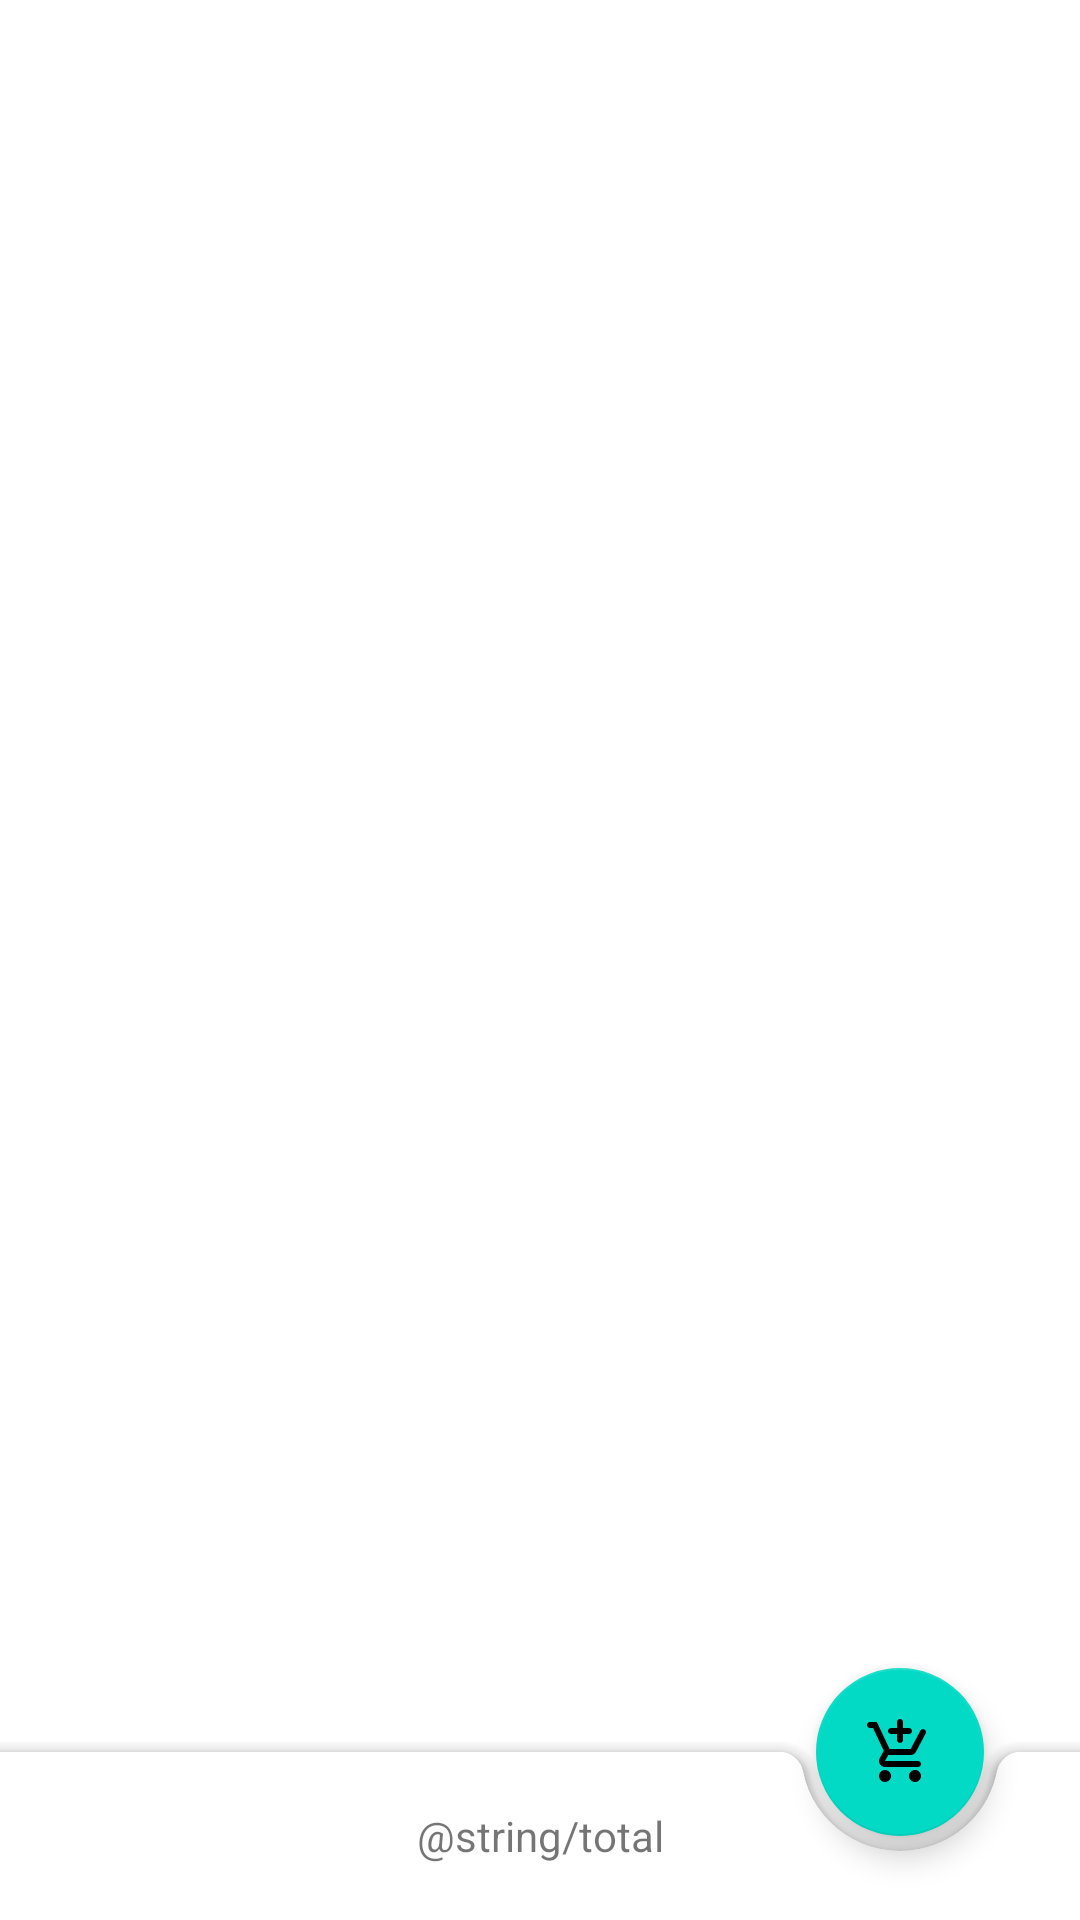

The Android layout XML behind this screen, and the referenced resources:
<!-- AndroidManifest.xml: application theme Theme.DeliveryApplication -->
<!-- res/layout/activity_cart.xml -->
<?xml version="1.0" encoding="utf-8"?>
<androidx.coordinatorlayout.widget.CoordinatorLayout xmlns:android="http://schemas.android.com/apk/res/android"
    xmlns:app="http://schemas.android.com/apk/res-auto"
    xmlns:tools="http://schemas.android.com/tools"
    android:layout_width="match_parent"
    android:layout_height="match_parent">

    <ListView
        android:id="@+id/cartListView"
        android:layout_width="match_parent"
        android:layout_height="match_parent"
        android:paddingHorizontal="@dimen/paddingMedium"
        android:paddingBottom="?attr/actionBarSize"
        tools:listitem="@layout/product" />

    <com.google.android.material.bottomappbar.BottomAppBar
        android:id="@+id/bottomBar"
        android:layout_width="match_parent"
        android:layout_height="wrap_content"
        android:layout_gravity="bottom"
        app:fabAlignmentMode="end"
        app:fabAnchorMode="cradle">

        <TextView
            android:id="@+id/totalPrice"
            android:layout_width="wrap_content"
            android:layout_height="wrap_content"
            android:layout_gravity="center"
            android:text="@string/total" />
    </com.google.android.material.bottomappbar.BottomAppBar>

    <com.google.android.material.floatingactionbutton.FloatingActionButton
        android:id="@+id/fabButton"
        android:layout_width="wrap_content"
        android:layout_height="wrap_content"
        android:src="@drawable/shopping_cart_24"
        app:fabSize="normal"
        app:layout_anchor="@id/bottomBar"
        app:layout_anchorGravity="bottom|top" />

</androidx.coordinatorlayout.widget.CoordinatorLayout>
<!-- res/layout/product.xml (included above) -->
<?xml version="1.0" encoding="utf-8"?>
<LinearLayout xmlns:android="http://schemas.android.com/apk/res/android"
    android:layout_width="match_parent"
    android:layout_height="match_parent"
    android:gravity="center_vertical"
    android:orientation="horizontal"
    android:paddingVertical="@dimen/paddingMedium">

    <ImageView
        android:id="@+id/productImage"
        android:layout_width="@dimen/iconXLarge"
        android:layout_height="@dimen/iconXLarge"
        android:contentDescription="@string/signup"
        android:paddingEnd="@dimen/paddingMedium"
        android:scaleType="centerCrop"
        android:src="@drawable/ic_launcher_background" />

    <ImageButton
        style="@style/Widget.Material3.Button.IconButton"
        android:layout_width="wrap_content"
        android:layout_height="wrap_content"
        android:src="@drawable/shopping_cart_24" />

    <TextView
        android:id="@+id/productName"
        android:layout_width="0dp"
        android:layout_height="wrap_content"
        android:layout_weight="1"
        android:paddingEnd="@dimen/paddingSmall"
        android:text="Amebd" />

    
    <LinearLayout
        android:layout_width="wrap_content"
        android:layout_height="wrap_content"
        android:layout_weight="1"
        android:orientation="vertical"
        android:paddingEnd="@dimen/paddingMedium">

        <TextView
            android:id="@+id/itemPriceTotal"
            android:layout_width="wrap_content"
            android:layout_height="wrap_content"
            android:text="0.0 DZD" />

        <TextView
            android:id="@+id/priceValue"
            android:layout_width="wrap_content"
            android:layout_height="42dp"
            android:text="1 * " />
    </LinearLayout>

    <LinearLayout
        android:layout_width="@dimen/iconMedium"
        android:layout_height="wrap_content"
        android:gravity="end"
        android:orientation="vertical"
        android:paddingEnd="@dimen/paddingSmall">

        <Button
            android:id="@+id/incrementButton"
            android:layout_width="wrap_content"
            android:layout_height="wrap_content"
            android:text="+" />

        <TextView
            android:id="@+id/itemCount"
            android:layout_width="wrap_content"
            android:layout_height="wrap_content"
            android:layout_gravity="center"
            android:text="0" />

        <Button
            android:id="@+id/decrementButton"
            android:layout_width="wrap_content"
            android:layout_height="wrap_content"
            android:text="-" />
    </LinearLayout>
</LinearLayout>
<!-- resources referenced by this layout -->
<resources>
  <item name="iconMedium" type="dimen">48dp</item>
  <item name="iconXLarge" type="dimen">96dp</item>
  <item name="paddingMedium" type="dimen">16dp</item>
  <item name="paddingSmall" type="dimen">8dp</item>
  <!-- drawable shopping_cart_24 (drawable) -->
  <vector android:height="24dp" android:tint="#3B91D7"
      android:viewportHeight="24" android:viewportWidth="24"
      android:width="24dp" xmlns:android="http://schemas.android.com/apk/res/android">
      <path android:fillColor="@android:color/white" android:pathData="M12,9L12,9c0.55,0 1,-0.45 1,-1V6h2c0.55,0 1,-0.45 1,-1v0c0,-0.55 -0.45,-1 -1,-1h-2V2c0,-0.55 -0.45,-1 -1,-1h0c-0.55,0 -1,0.45 -1,1v2H9C8.45,4 8,4.45 8,5v0c0,0.55 0.45,1 1,1h2v2C11,8.55 11.45,9 12,9zM7,18c-1.1,0 -1.99,0.9 -1.99,2S5.9,22 7,22s2,-0.9 2,-2S8.1,18 7,18zM17,18c-1.1,0 -1.99,0.9 -1.99,2s0.89,2 1.99,2s2,-0.9 2,-2S18.1,18 17,18zM8.1,13h7.45c0.75,0 1.41,-0.41 1.75,-1.03l3.24,-6.14c0.25,-0.48 0.08,-1.08 -0.4,-1.34v0c-0.49,-0.27 -1.1,-0.08 -1.36,0.41L15.55,11H8.53L4.27,2H2C1.45,2 1,2.45 1,3v0c0,0.55 0.45,1 1,1h1l3.6,7.59l-1.35,2.44C4.52,15.37 5.48,17 7,17h11c0.55,0 1,-0.45 1,-1v0c0,-0.55 -0.45,-1 -1,-1H7L8.1,13z"/>
  </vector>
  <string name="signup">Sign Up</string>
  <style name="Theme.DeliveryApplication" parent="Theme.MaterialComponents.DayNight.NoActionBar">
          
          <item name="colorPrimary">@color/amber</item>
          <item name="colorPrimaryVariant">@color/purple_700</item>
          <item name="colorOnPrimary">@color/white</item>
          
          <item name="colorSecondary">@color/teal_200</item>
          <item name="colorSecondaryVariant">@color/teal_700</item>
          <item name="colorOnSecondary">@color/black</item>
          
          <item name="android:statusBarColor">?attr/colorPrimaryVariant</item>
          
      </style>
  <color name="amber">#FFC107</color>
  <color name="purple_700">#FF3700B3</color>
  <color name="white">#FFFFFF</color>
  <color name="teal_200">#FF03DAC5</color>
  <color name="teal_700">#FF018786</color>
  <color name="black">#FF000000</color>
</resources>
